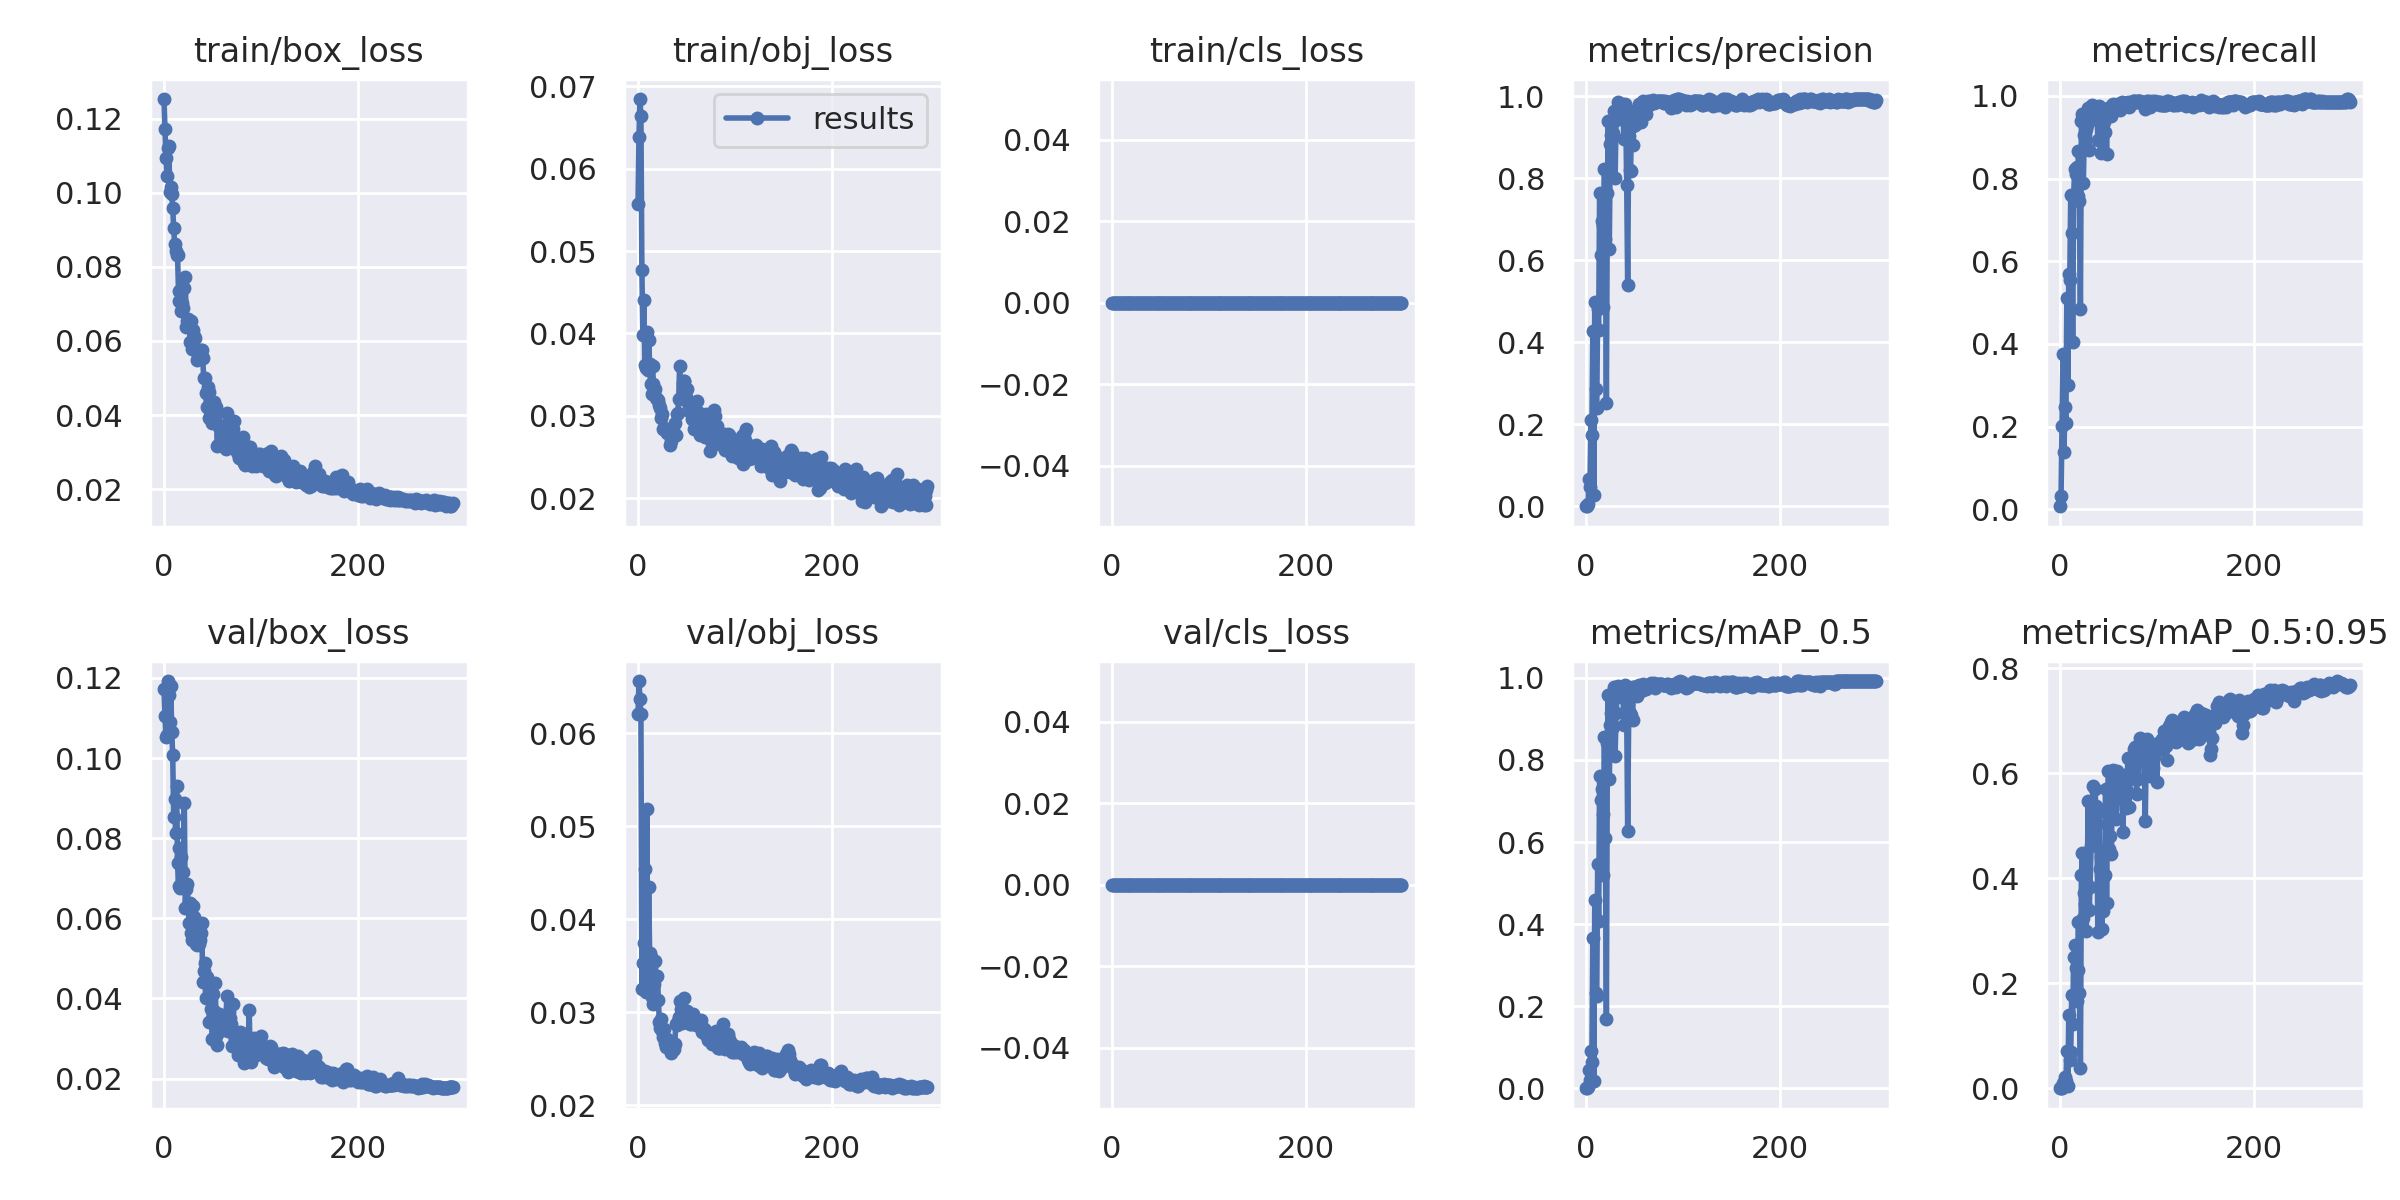

Data behind this chart, as committed beside it:
epoch, train/box_loss, train/obj_loss, train/cls_loss, metrics/precision, metrics/recall, metrics/mAP_0.5, metrics/mAP_0.5:0.95, val/box_loss, val/obj_loss, val/cls_loss, x/lr0, x/lr1, x/lr2
0, 0.1253, 0.05569, 0, 0.0001667, 0.007353, 9.15e-05, 1.4129e-05, 0.1172, 0.06213, 0, 0.0829, 0.0019, 0.0019
1, 0.1173, 0.06388, 0, 0.00075, 0.03309, 0.000453, 0.0001064, 0.1104, 0.06563, 0, 0.06489, 0.003887, 0.003887
2, 0.1095, 0.06845, 0, 0.004583, 0.2022, 0.003207, 0.0007254, 0.1053, 0.06368, 0, 0.04686, 0.005861, 0.005861
3, 0.1045, 0.06638, 0, 0.06568, 0.375, 0.04542, 0.01047, 0.1059, 0.06204, 0, 0.02882, 0.007822, 0.007822
4, 0.1121, 0.04768, 0, 0.04779, 0.1397, 0.01906, 0.003801, 0.1192, 0.03248, 0, 0.01077, 0.009769, 0.009769
5, 0.1126, 0.03981, 0, 0.2099, 0.2463, 0.09022, 0.02112, 0.1158, 0.03527, 0, 0.009835, 0.009835, 0.009835
6, 0.1003, 0.04411, 0, 0.1739, 0.2096, 0.06389, 0.01317, 0.109, 0.03746, 0, 0.009835, 0.009835, 0.009835
7, 0.1016, 0.0362, 0, 0.4279, 0.511, 0.3657, 0.07006, 0.1179, 0.04537, 0, 0.009802, 0.009802, 0.009802
8, 0.09978, 0.03576, 0, 0.02804, 0.3015, 0.01897, 0.004355, 0.1066, 0.03214, 0, 0.009769, 0.009769, 0.009769
9, 0.09602, 0.04017, 0, 0.4972, 0.5698, 0.4575, 0.1397, 0.1008, 0.05191, 0, 0.009736, 0.009736, 0.009736
10, 0.09055, 0.03557, 0, 0.2863, 0.5552, 0.2332, 0.05415, 0.08539, 0.03448, 0, 0.009703, 0.009703, 0.009703
11, 0.0861, 0.03918, 0, 0.2384, 0.761, 0.224, 0.06963, 0.08989, 0.04345, 0, 0.00967, 0.00967, 0.00967
12, 0.08418, 0.03632, 0, 0.4812, 0.6684, 0.5464, 0.1783, 0.08132, 0.03641, 0, 0.009637, 0.009637, 0.009637
13, 0.08331, 0.03382, 0, 0.4292, 0.4044, 0.4066, 0.1221, 0.09314, 0.03596, 0, 0.009604, 0.009604, 0.009604
14, 0.08332, 0.03268, 0, 0.7626, 0.7537, 0.7609, 0.2511, 0.07373, 0.03167, 0, 0.009571, 0.009571, 0.009571
15, 0.07343, 0.03606, 0, 0.612, 0.8235, 0.7011, 0.2726, 0.06806, 0.0329, 0, 0.009538, 0.009538, 0.009538
16, 0.07082, 0.03381, 0, 0.6949, 0.8124, 0.7301, 0.2283, 0.07744, 0.03094, 0, 0.009505, 0.009505, 0.009505
17, 0.07346, 0.03302, 0, 0.4861, 0.8275, 0.5204, 0.1669, 0.06745, 0.03305, 0, 0.009472, 0.009472, 0.009472
18, 0.06817, 0.03327, 0, 0.6821, 0.7573, 0.6693, 0.2258, 0.07534, 0.03547, 0, 0.009439, 0.009439, 0.009439
19, 0.07025, 0.03217, 0, 0.8218, 0.8677, 0.8547, 0.317, 0.06892, 0.0312, 0, 0.009406, 0.009406, 0.009406
20, 0.06884, 0.03202, 0, 0.6504, 0.7463, 0.6089, 0.1817, 0.0715, 0.03394, 0, 0.009373, 0.009373, 0.009373
21, 0.07432, 0.03187, 0, 0.2528, 0.484, 0.1677, 0.03924, 0.08878, 0.03134, 0, 0.00934, 0.00934, 0.00934
22, 0.07736, 0.03128, 0, 0.7636, 0.9384, 0.84, 0.4061, 0.06266, 0.02899, 0, 0.009307, 0.009307, 0.009307
23, 0.06387, 0.03088, 0, 0.9386, 0.9556, 0.9588, 0.4474, 0.06738, 0.02826, 0, 0.009274, 0.009274, 0.009274
24, 0.06548, 0.02971, 0, 0.6266, 0.7898, 0.7527, 0.3239, 0.06845, 0.02927, 0, 0.009241, 0.009241, 0.009241
25, 0.06584, 0.03018, 0, 0.8819, 0.9061, 0.8854, 0.3729, 0.06315, 0.02796, 0, 0.009208, 0.009208, 0.009208
26, 0.06471, 0.02836, 0, 0.9056, 0.952, 0.9145, 0.3518, 0.05889, 0.02733, 0, 0.009175, 0.009175, 0.009175
27, 0.05968, 0.02846, 0, 0.9054, 0.9191, 0.8801, 0.299, 0.0637, 0.02815, 0, 0.009142, 0.009142, 0.009142
28, 0.06546, 0.02831, 0, 0.911, 0.9302, 0.881, 0.3828, 0.05641, 0.02668, 0, 0.009109, 0.009109, 0.009109
29, 0.0579, 0.02841, 0, 0.9636, 0.9718, 0.9771, 0.5473, 0.05448, 0.02625, 0, 0.009076, 0.009076, 0.009076
30, 0.06293, 0.02792, 0, 0.8005, 0.8702, 0.8102, 0.3406, 0.06311, 0.02716, 0, 0.009043, 0.009043, 0.009043
31, 0.06121, 0.0279, 0, 0.9405, 0.9412, 0.9151, 0.383, 0.06043, 0.02632, 0, 0.00901, 0.00901, 0.00901
32, 0.06085, 0.02814, 0, 0.9588, 0.9632, 0.9543, 0.4621, 0.05743, 0.02623, 0, 0.008977, 0.008977, 0.008977
33, 0.05716, 0.02646, 0, 0.9856, 0.9779, 0.9801, 0.4842, 0.05357, 0.02609, 0, 0.008944, 0.008944, 0.008944
34, 0.05493, 0.0269, 0, 0.967, 0.9702, 0.9735, 0.5763, 0.05335, 0.02561, 0, 0.008911, 0.008911, 0.008911
35, 0.05664, 0.0281, 0, 0.9576, 0.9485, 0.9548, 0.492, 0.05502, 0.02601, 0, 0.008878, 0.008878, 0.008878
36, 0.05647, 0.02868, 0, 0.9788, 0.9706, 0.9737, 0.5698, 0.05348, 0.02594, 0, 0.008845, 0.008845, 0.008845
37, 0.05728, 0.02754, 0, 0.9794, 0.9706, 0.9734, 0.5372, 0.05454, 0.02606, 0, 0.008812, 0.008812, 0.008812
38, 0.05747, 0.02911, 0, 0.9706, 0.9708, 0.975, 0.5043, 0.05624, 0.02663, 0, 0.008779, 0.008779, 0.008779
39, 0.05759, 0.02771, 0, 0.8958, 0.8934, 0.884, 0.2975, 0.05874, 0.02873, 0, 0.008746, 0.008746, 0.008746
40, 0.0554, 0.03022, 0, 0.9815, 0.9756, 0.9814, 0.5272, 0.04412, 0.02865, 0, 0.008713, 0.008713, 0.008713
41, 0.05013, 0.03029, 0, 0.9485, 0.9476, 0.9453, 0.4178, 0.04684, 0.02905, 0, 0.00868, 0.00868, 0.00868
42, 0.05009, 0.03202, 0, 0.7831, 0.8628, 0.9062, 0.4416, 0.04884, 0.02954, 0, 0.008647, 0.008647, 0.008647
43, 0.04598, 0.03602, 0, 0.5383, 0.9191, 0.6279, 0.3044, 0.04005, 0.03117, 0, 0.008614, 0.008614, 0.008614
44, 0.04211, 0.03216, 0, 0.9015, 0.9086, 0.8991, 0.3386, 0.04536, 0.03037, 0, 0.008581, 0.008581, 0.008581
45, 0.04767, 0.03244, 0, 0.8199, 0.9373, 0.9149, 0.4051, 0.04394, 0.02887, 0, 0.008548, 0.008548, 0.008548
46, 0.04609, 0.03399, 0, 0.8171, 0.9118, 0.9091, 0.4063, 0.04041, 0.03039, 0, 0.008515, 0.008515, 0.008515
47, 0.03908, 0.03424, 0, 0.9547, 0.9596, 0.9761, 0.5709, 0.03412, 0.02905, 0, 0.008482, 0.008482, 0.008482
48, 0.04121, 0.03421, 0, 0.8796, 0.8593, 0.8972, 0.3536, 0.04274, 0.0315, 0, 0.008449, 0.008449, 0.008449
49, 0.04224, 0.03325, 0, 0.9264, 0.9669, 0.9785, 0.5269, 0.03735, 0.02973, 0, 0.008416, 0.008416, 0.008416
50, 0.03774, 0.03233, 0, 0.9635, 0.9709, 0.9787, 0.6041, 0.02988, 0.02914, 0, 0.008383, 0.008383, 0.008383
51, 0.03943, 0.03323, 0, 0.9293, 0.9663, 0.9731, 0.4567, 0.04118, 0.03016, 0, 0.00835, 0.00835, 0.00835
52, 0.04348, 0.03152, 0, 0.9669, 0.9675, 0.9738, 0.4799, 0.03685, 0.0291, 0, 0.008317, 0.008317, 0.008317
53, 0.03958, 0.03055, 0, 0.9511, 0.9522, 0.9566, 0.4457, 0.04374, 0.0297, 0, 0.008284, 0.008284, 0.008284
54, 0.0421, 0.03068, 0, 0.9667, 0.9779, 0.9799, 0.5996, 0.03052, 0.02873, 0, 0.008251, 0.008251, 0.008251
55, 0.03176, 0.03075, 0, 0.9816, 0.9795, 0.9823, 0.6061, 0.02851, 0.02874, 0, 0.008218, 0.008218, 0.008218
56, 0.03186, 0.02958, 0, 0.9805, 0.9706, 0.976, 0.5642, 0.03503, 0.02917, 0, 0.008185, 0.008185, 0.008185
57, 0.03673, 0.03065, 0, 0.9359, 0.9661, 0.969, 0.5572, 0.0361, 0.02984, 0, 0.008152, 0.008152, 0.008152
58, 0.03691, 0.02834, 0, 0.9705, 0.9661, 0.9699, 0.5133, 0.03195, 0.02939, 0, 0.008119, 0.008119, 0.008119
59, 0.03434, 0.02976, 0, 0.9889, 0.9803, 0.985, 0.6043, 0.03258, 0.02921, 0, 0.008086, 0.008086, 0.008086
... 240 more rows
